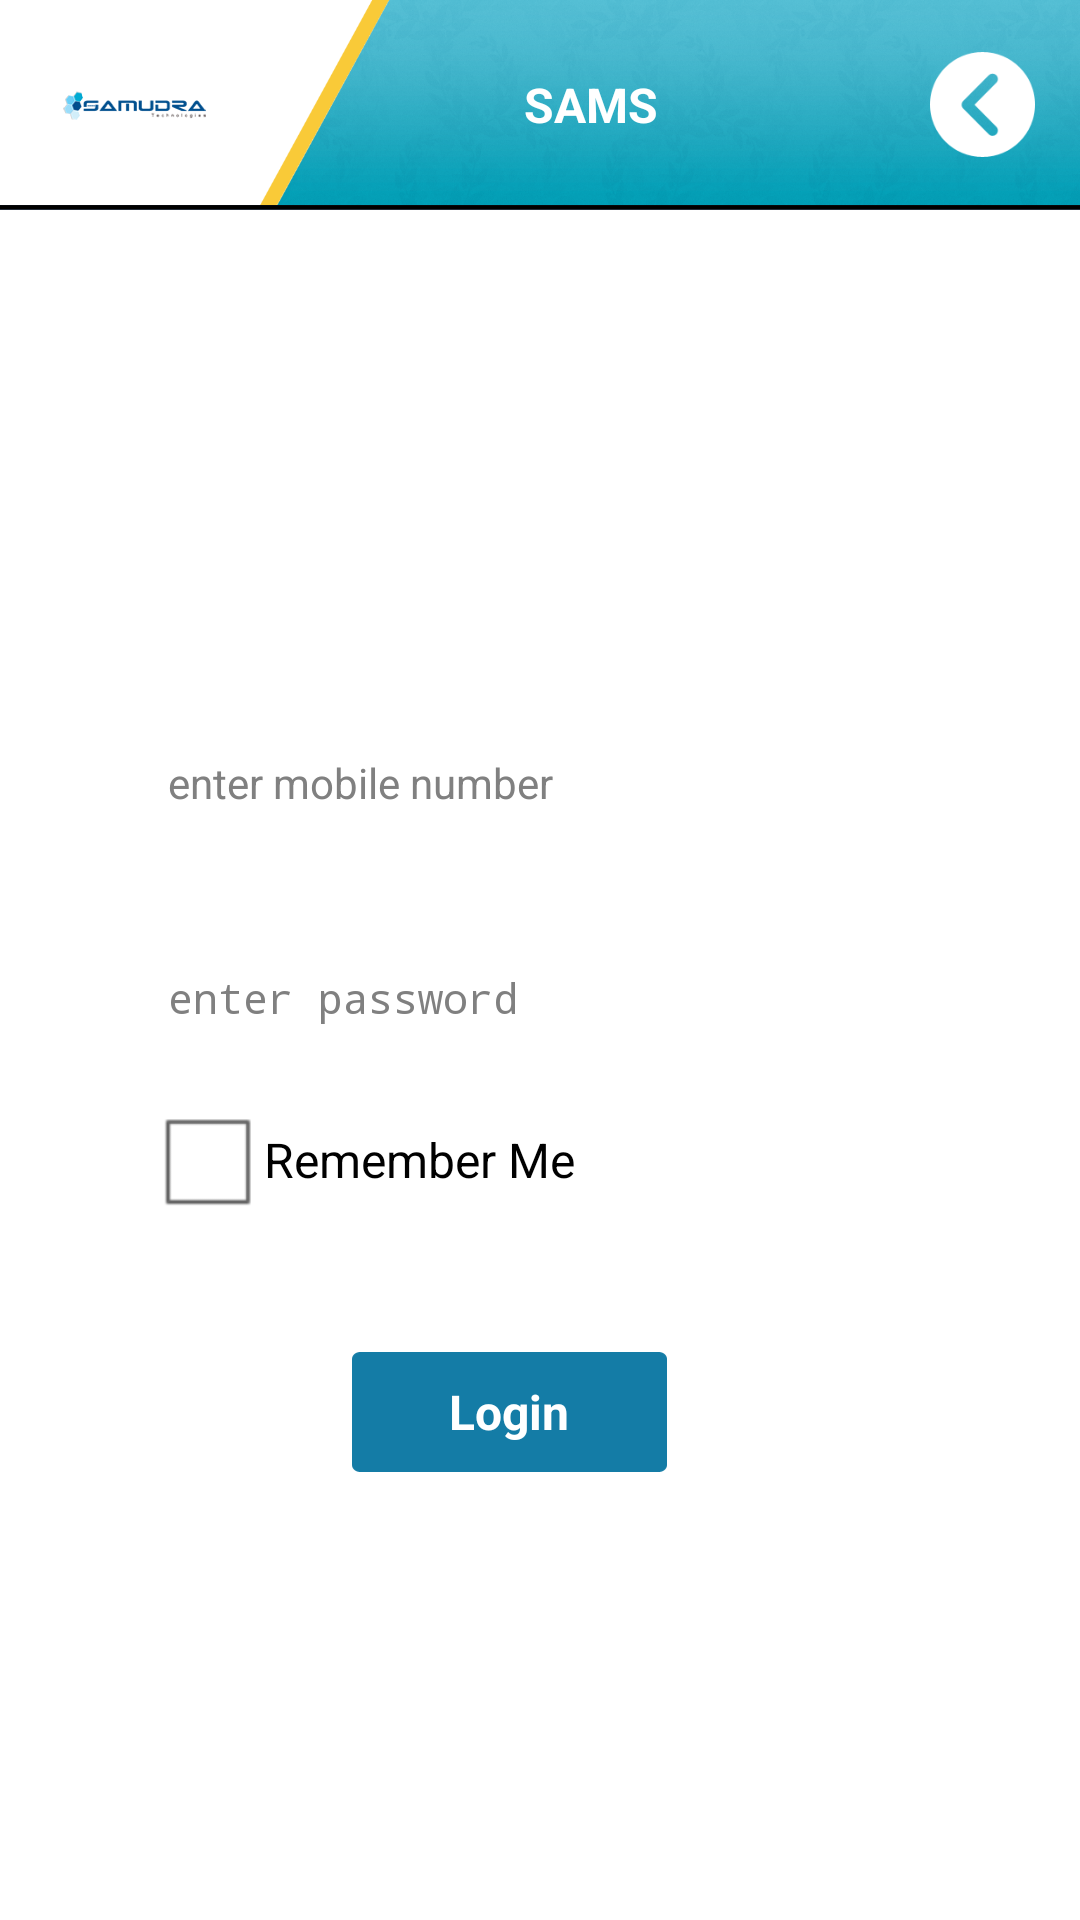

Reconstruct the res/layout file that produces this screen, plus the resources it refers to.
<!-- AndroidManifest.xml: activity theme android:Theme.NoTitleBar -->
<!-- res/layout/activity_login.xml -->
<LinearLayout xmlns:android="http://schemas.android.com/apk/res/android"
    xmlns:tools="http://schemas.android.com/tools"
    android:layout_width="match_parent"
    android:layout_height="match_parent"
    android:orientation="vertical"
    android:gravity="center"
    android:background="@android:color/white"
    tools:context=".LoginActivity">
    
    <include layout="@layout/layout_top_bar" />
            
    <LinearLayout android:layout_width="match_parent"
        android:layout_height="0dp"
        android:orientation="vertical"
        android:layout_weight="1"
        android:paddingLeft="50dp"
        android:paddingRight="50dp"
        android:gravity="center_vertical"
        android:background="@drawable/bg_splash_full">
        
         <TextView
        android:id="@+id/textView_userid" 
        android:layout_width="match_parent"
        android:layout_height="wrap_content"
        android:text="@string/lbl_user_id"
        android:textSize="16sp"
        android:textColor="@android:color/white"/>
         
         <EditText 
         android:id="@+id/editText_userid"
         android:layout_width="match_parent"
         android:layout_height="40dp"
         android:paddingLeft="6dp"
         android:textSize="14sp"
         android:inputType="text"
         android:singleLine="true"
         android:hint="@string/lbl_hint_id"
         android:background="@drawable/icon_btn_normal"/>
     
      <TextView
        android:id="@+id/textView_password" 
        android:layout_width="match_parent"
        android:layout_height="wrap_content"
        android:layout_marginTop="10dp"
        android:text="@string/lbl_password"
        android:textSize="16sp"
        android:textColor="@android:color/white"/>
    
     <EditText 
         android:id="@+id/editText_password"
         android:layout_width="match_parent"
         android:layout_height="40dp"
         android:paddingLeft="6dp"
         android:textSize="14sp"
         android:inputType="textPassword"
         android:singleLine="true"
         android:hint="@string/lbl_hint_password"
         android:background="@drawable/icon_btn_normal"/>
     
             <CheckBox
            android:id="@+id/rememberMeCheckBox"
            android:layout_width="260dp"
            android:layout_height="wrap_content"
            android:layout_marginTop="10dp"
            android:textColor="@android:color/black"
            android:text="@string/lbl_remember_me" />
     
     
     <TextView 
         android:id="@+id/login_textView"
         android:layout_width="105dp"
         android:layout_height="40dp"
         android:text="@string/lbl_login"
         android:textSize="16sp"
         android:textStyle="bold"
         android:gravity="center"
         android:layout_marginRight="10dp"
         android:layout_marginTop="40dp"
         android:layout_gravity="center_horizontal"
         android:textColor="@android:color/white"
         android:background="@drawable/icon_btn_login"/>
         
     
     </LinearLayout>
     
</LinearLayout>
<!-- res/layout/layout_top_bar.xml (included above) -->
<?xml version="1.0" encoding="utf-8"?>
    <LinearLayout 
        xmlns:android="http://schemas.android.com/apk/res/android"
        android:layout_width="match_parent"
        android:layout_height="70dp"
        android:orientation="horizontal"
        android:gravity="center_vertical"
        android:background="@drawable/icon_top_bar">
        
        <LinearLayout android:layout_height="match_parent"
            android:layout_width="90dp"
            android:orientation="vertical"
            android:gravity="center">
            
            <ImageView android:layout_width="wrap_content"
            android:layout_height="wrap_content"
            android:src="@drawable/logo_samudratech"
            android:contentDescription="@string/app_name"/>
            
            
           
        </LinearLayout>

        
        <TextView android:id="@+id/textView_titlebar"
            android:layout_width="0dp"
            android:layout_weight="1"
            android:layout_height="wrap_content"
            android:text="@string/app_name"
            android:textSize="16sp"
            android:textStyle="bold"
            android:ellipsize="end"
            android:paddingLeft="4dp"
            android:gravity="center_horizontal"
            android:textColor="@color/white_bg"/>
        <ImageButton 
            android:id="@+id/back_button_titlebar"
            android:layout_width="35dp"
            android:layout_height="35dp"
            android:layout_marginLeft="10dp"
            android:layout_marginRight="15dp"
            android:contentDescription="@string/app_name"
            android:layout_gravity="center_vertical"
            android:background="@drawable/icon_back"/>

</LinearLayout>
<!-- resources referenced by this layout -->
<resources>
  <color name="title_blue">#39B0C6</color>
  <color name="white_bg">#FFFFFF</color>
  <!-- drawable icon_back: png bitmap (drawable-hdpi, 2454 bytes) -->
  <!-- drawable icon_btn_login: png bitmap (drawable-hdpi, 3305 bytes) -->
  <!-- drawable icon_top_bar: png bitmap (drawable-hdpi, 115177 bytes) -->
  <!-- drawable logo_samudratech: png bitmap (drawable-hdpi, 4530 bytes) -->
  <string name="app_name">SAMS</string>
  <string name="app_name_samudra">SAMS</string>
  <string name="lbl_hint_id">enter mobile number</string>
  <string name="lbl_hint_password">enter password</string>
  <string name="lbl_login">Login</string>
  <string name="lbl_password">Password</string>
  <string name="lbl_remember_me">Remember Me</string>
  <string name="lbl_user_id">Mobile Number:</string>
</resources>
